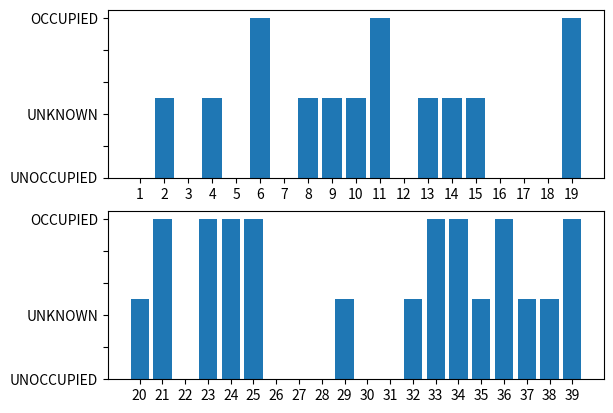

Write Python code to recreate this figure. (Note: this script raises an exception after producing the figure.)
#gr-spacebase project github.com/wirrell/gr-spacebase
#This file contains the datafunnel object which handles
#plotting functions that plot the status of
#TV whitespace channels as bar charts to display to the operator

import numpy as np
import matplotlib.pyplot as plt
import json
import time
import os

class datafunnel(object):

    """Plots the status of channels sent by the controller.
    Required args:
        channel_bank : should be a
    dictionary of the form {'channel_num' : uhf_channel}

    Optional args :
        named_session : provide a name for the session.
        named sessions have their data stored in the data folder.

    plot(status_data) : Called to initially plot the first data sent
    through."""

    

    def __init__(self, channel_bank, named_session='TEST SESSION'):
        self.channel_list = self.__ordered(channel_bank)
        self.T_plot, self.B_plot = self.__datasort()
        self.session_name = named_session
        self.current_fig = False



    def __ordered(self, input_dict, want_data=False):
        
        """PRIVATE METHOD: Sorts dictionary keys that are sent to channelplot.
        Structured so that unordered dictionaries used for convenience handling
        of uhf channels 21 through 68 in the controller can be sorted into
        numerical order for data plotting. want_data flag used if dictionary
        data is required in order of channel number."""

        int_list = [int(x) for x in input_dict.keys()]
        int_list = sorted(int_list)
        if not want_data:#want_data false for sorting keys
            return [str(x) for x in int_list]
        ordered_data = []
        for k in [str(x) for x in int_list]:#iterate through ordered dict key
        #for corresponding values
            if input_dict[k] == 'OCCUPIED':
                ordered_data.append(1)
                continue
            if input_dict[k] == 'UNOCCUPIED':
                ordered_data.append(0)
                continue
            ordered_data.append(0.5)#default case unknown to prevent false
            #positives or negatives
        return ordered_data

    def __datasort(self):

        """PRIVATE METHOD: Returns the sorted channel values. If more than 20
        channels have been sent to be plotted, __datasort() splits them into
        two sets."""

        N = len(self.channel_list)
        #if more than 20 channels to be plotted, split into two sets
        if N > 20:
            T_plot = self.channel_list[:(N//2)]
            B_plot = self.channel_list[(N//2):]
            return T_plot, B_plot
        return self.channel_list, None

    def plot(self, input_data):

        """Plots the status data passed in by the controller. If more
        than 20 points are present, two figures are plotted."""
        
        plt.ion()#interactive mode for persistent graphs whilst func continues
        #orders status data and converts string tags to binary values
        status_data = self.__ordered(input_data, True)#'OCCUPIED' becomes 1 etc
        ylabels = (('UNOCCUPIED', '', 'UNKNOWN', '', '', 'OCCUPIED'))#y axis labels
        
        #Arrange top plot data
        T_pos = np.arange(len(self.T_plot))
        T_sdata = np.array(status_data[:len(self.T_plot)])
        fig = plt.figure()#initialise figure plot
        subT = fig.add_subplot(211) #enter first subfigure
        dataT = subT.bar(T_pos, T_sdata, align='center', tick_label=self.T_plot)
        #format figure layout
        subT.set_yticklabels(ylabels) 
        plt.axis('tight') #required to ensure bars plot flush to figure

        if self.B_plot:
            #if two sets have been created
            #Arrange bottom plot data
            B_pos = np.arange(len(self.B_plot))
            B_sdata = np.array(status_data[len(self.T_plot):])
            subB = fig.add_subplot(212) #initialise new subplot
            dataB = subB.bar(B_pos, B_sdata, align='center', tick_label=self.B_plot)
            #format figure layout
            subB.set_yticklabels(ylabels)#label y-axis

        #format window layout
        fig.canvas.set_window_title('Channel Status Plot @' \
                                    ' {}'.format(time.strftime('%X %x %Z')))
        plt.axis('tight')
        fig.tight_layout() #required to prevent y-labels from being cut off
        fig.canvas.draw()
        self.current_fig = fig

    def store(self, scan_number, input_status, input_time, input_gps=False):

        """MAKE DOC STRING HERE"""
        #if test session, pass on all storage

        if self.session_name == 'TEST SESSION':
            return

        #data structure for stored data
        #[scan pass nummber, time stored, data bank]
        output = [scan_number, time.strftime('%X %x %Z')]
        data_bank = []

        for key in self.__ordered(input_status):
            #data bank entries of the form
            #[channel status, time scanned, gps coordinates]
            entry = [key, input_status[key], input_time[key]]
            if input_gps:
                entry.append(input_gps(key))
            data_bank.append(entry)
        output.append(data_bank)

        storage = 'data/{}'.format(self.session_name)
        #check if a directory for the current session exists
        if not os.path.exists(storage):
            os.makedirs(storage)
            
        #store the data in json format
        file_name = storage + '/' + str(scan_number) + '.json'
        with open(file_name, 'w+') as fp:
            json.dump(output, fp, indent=4)
        
        #save current channel plot
        fig_name = storage + '/{}.png'.format(scan_number)
        self.current_fig.savefig(fig_name)


        


            



if __name__ == '__main__':
    dummy_channel_bank = {}
    choice = ['OCCUPIED', 'UNOCCUPIED', 'UNKNOWN']
    for i in range(1,40):
        dummy_channel_bank[str(i)] = 'dummy'
    plotter = datafunnel(dummy_channel_bank, named_session ='unittest')
    dummy_status_data = {}
    for i in range(1,40):
        dummy_status_data[str(i)] = choice[np.random.randint(3)]
    plotter.plot(dummy_status_data)
    raw_input('Press enter to test store() method.') 
    dummy_scan_number = 0
    dummy_time_bank = {}
    for i in range(1,40):
        dummy_time_bank[str(i)] = time.strftime('%X %x %Z')
    plotter.store(dummy_scan_number, dummy_status_data, dummy_time_bank)

    raw_input('Enter to exit')

    
